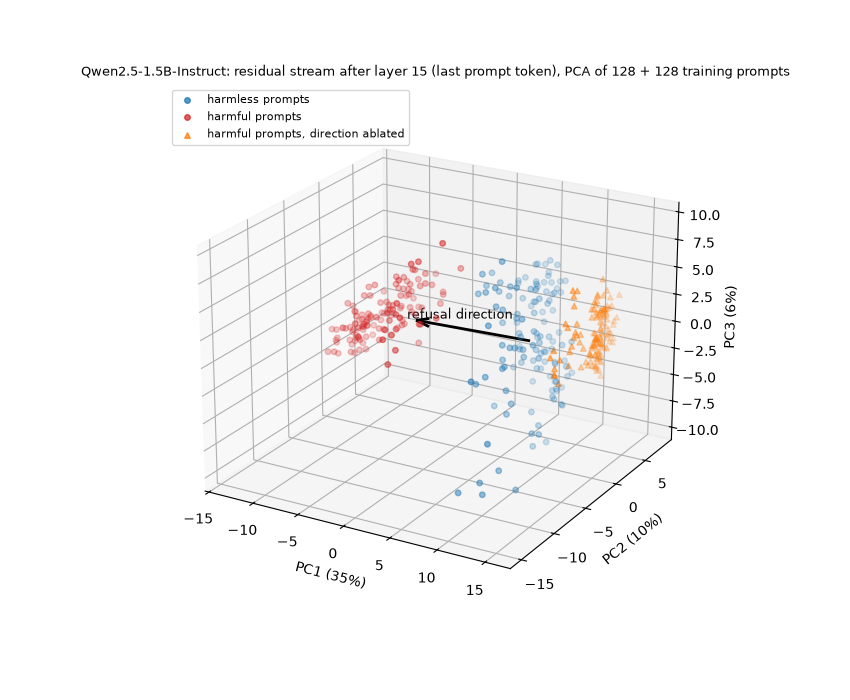

The data file committed next to this chart (first rows):
label, index, pc1, pc2, pc3, proj_r_hat
harmful, 0, -8.654, -0.6503, 2.692, 23.6
harmful, 1, -3.125, -6.431, 1.712, 18.54
harmful, 2, -7.103, 0.4768, 2.616, 21.94
harmful, 3, -7.409, -3.913, 0.5059, 22.52
harmful, 4, -5.55, 2.324, -0.007674, 20.25
harmful, 5, -10.3, -0.3896, -3.125, 24.95
harmful, 6, -10.38, -2.05, -3.337, 25.16
harmful, 7, -7.092, 1.617, 1.758, 21.72
harmful, 8, -8.292, 0.1148, -1.672, 23.04
harmful, 9, -12.72, -1.184, -1.986, 27.42
harmful, 10, 0.7347, -3.078, 8.901, 14.59
harmful, 11, -2.561, -7.519, 1.341, 18.13
harmful, 12, -11.19, -0.7548, -2.081, 25.95
harmful, 13, -5.054, 1.408, 2.449, 19.79
harmful, 14, -11.57, -3.023, -3.15, 26.44
harmful, 15, -9.209, -0.9732, -0.3922, 24.01
harmful, 16, -10.3, -1.355, -1.992, 25.1
harmful, 17, -7.591, 1.764, -0.1994, 22.29
harmful, 18, -12.05, -1.814, -3.862, 26.75
harmful, 19, -1.304, -1.244, 1.101, 16.32
harmful, 20, -5.565, 4.511, 2.368, 20.07
harmful, 21, -10.22, -0.5308, -1.457, 24.86
harmful, 22, -3.499, -4.335, 2.237, 18.76
harmful, 23, -11.02, -0.6257, -2.959, 25.66
harmful, 24, -12.63, -1.28, -3.131, 27.3
harmful, 25, -6.901, -0.3058, 0.9731, 21.59
harmful, 26, -12.43, -2.828, -3.374, 27.21
harmful, 27, -10.07, 0.9661, -1.934, 24.72
harmful, 28, -3.449, 2.333, 0.7413, 18
harmful, 29, -7.138, 2.081, 0.9262, 21.86
harmful, 30, -4.31, 1.2, 2.88, 19.04
harmful, 31, -12.83, -1.133, -3.005, 27.51
harmful, 32, -6.648, 2.814, -0.9937, 21.21
harmful, 33, -9.34, -0.4627, 1.523, 24.21
harmful, 34, -9.229, -1.186, -0.6243, 23.99
harmful, 35, -7.245, 3.32, 0.2133, 21.79
harmful, 36, -7.349, 2.489, 2.109, 22
harmful, 37, -5.806, 0.6747, 1.803, 20.57
harmful, 38, -8.9, 0.9815, -0.6209, 23.52
harmful, 39, -7.366, -0.4246, 0.536, 22.21
harmful, 40, -9.75, -0.128, 2.128, 24.55
harmful, 41, -10.96, -0.5741, -0.229, 25.67
harmful, 42, -3.741, 3.178, 1.219, 18.38
harmful, 43, -6.956, -2.671, 0.7564, 22
harmful, 44, -10.98, -0.2069, -2.719, 25.66
harmful, 45, -9.696, 2.048, 0.9233, 24.32
harmful, 46, -3.972, 3.472, 1.312, 18.52
harmful, 47, -11.11, -0.6025, -4.132, 25.82
harmful, 48, -1.95, -3.035, 6.799, 17.23
harmful, 49, -8.532, 1.651, -0.9946, 23.2
harmful, 50, -7.871, -1.083, -2.137, 22.76
harmful, 51, -4.61, 0.9013, -0.8639, 19.29
harmful, 52, -9.453, -0.6184, -0.129, 24.23
harmful, 53, -1.682, -6.84, 0.2771, 17.17
harmful, 54, -10.93, -0.2061, -1.849, 25.54
harmful, 55, -11.55, 0.136, -3.072, 26.13
harmful, 56, -9.875, -1.869, 0.04799, 24.82
harmful, 57, -9.423, -1.029, -2.134, 24.18
harmful, 58, -9.173, -2.279, -1.893, 24.09
harmful, 59, -5.038, 0.2669, 4.392, 19.96
... 324 more rows
